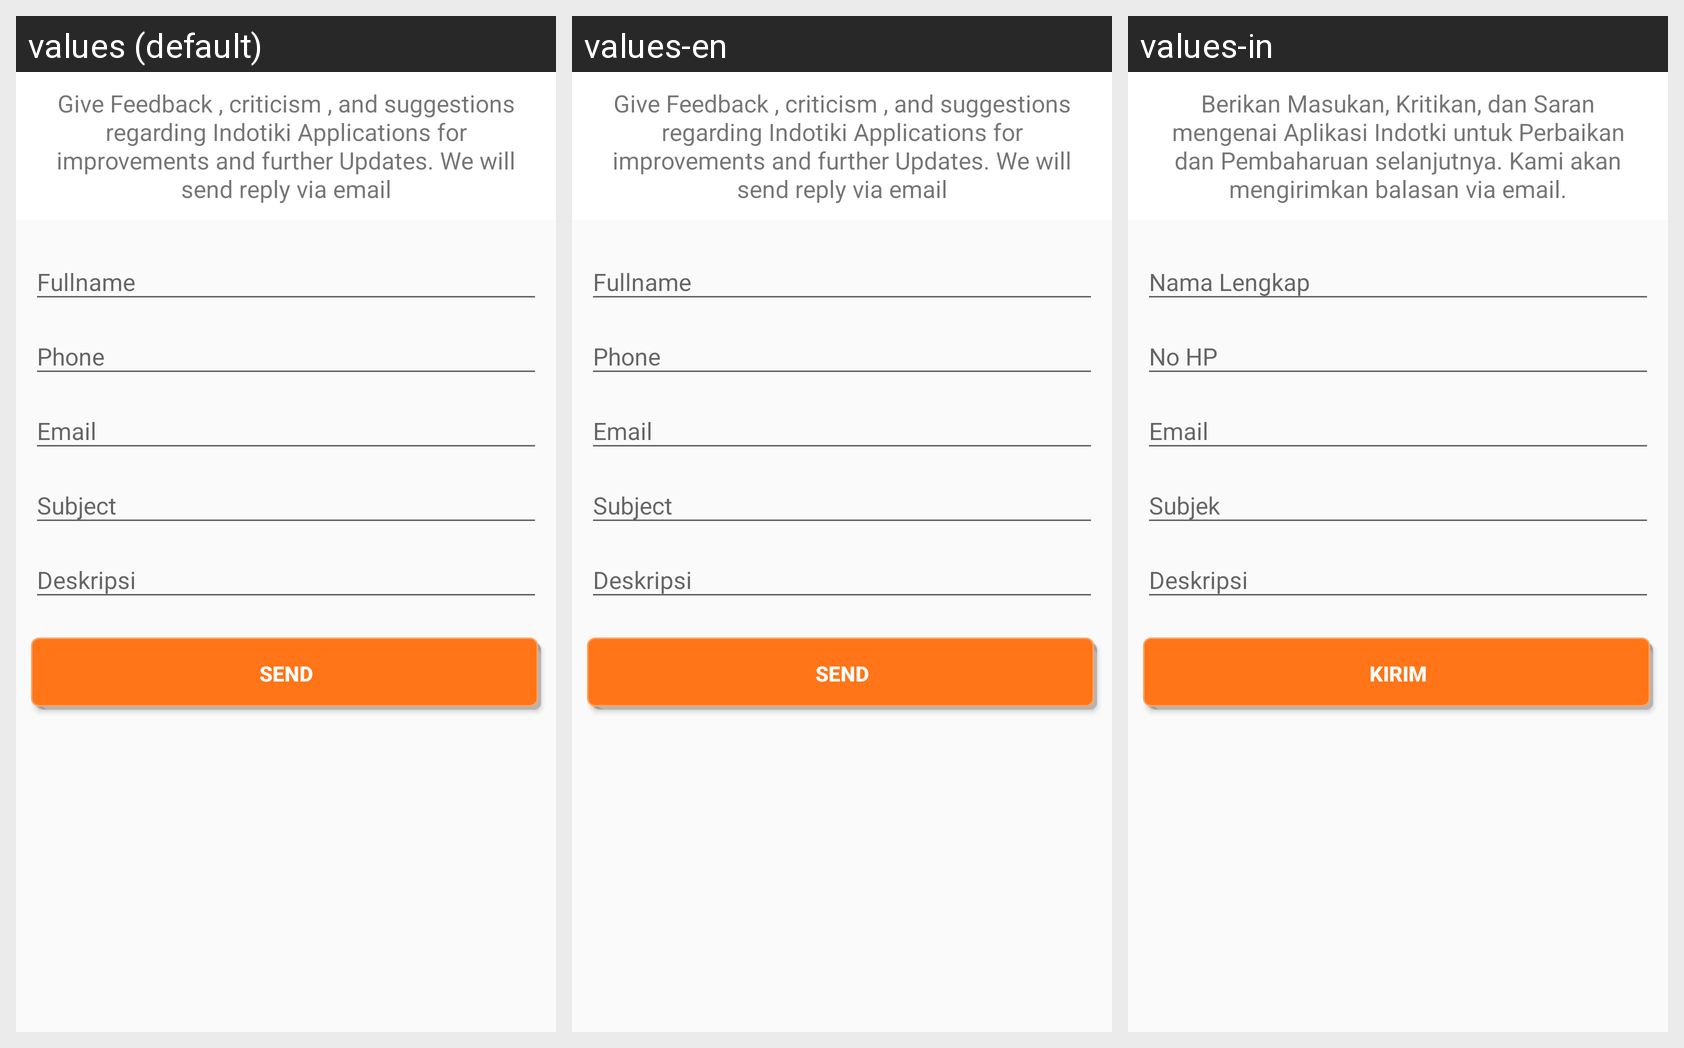

Strings drawn on this Android screen and how each of the app's shown locales translates them:
Android screen res/layout/contact_us_feedback_fragment.xml rendered under 3 locales, left to right: values (default), values-en, values-in. Device: Nexus 5 (rendered at 1080×1920; each locale shown at half size, 540×960, under a caption strip naming it); theme AppTheme.
Strings drawn on this screen, with the default value and each locale's value (text and hints the layout hard-codes, and strings that could not be matched under every locale, appear in the picture but are not listed):

infokirimkanmasukam
  values: Give Feedback , criticism , and suggestions regarding Indotiki Applications for improvements and further Updates. We will send reply via email
  values-en: Give Feedback , criticism , and suggestions regarding Indotiki Applications for improvements and further Updates. We will send reply via email
  values-in: Berikan Masukan, Kritikan, dan Saran mengenai Aplikasi Indotki untuk Perbaikan dan Pembaharuan selanjutnya. Kami akan mengirimkan balasan via email.

send
  values: Send
  values-en: Send
  values-in: Kirim
